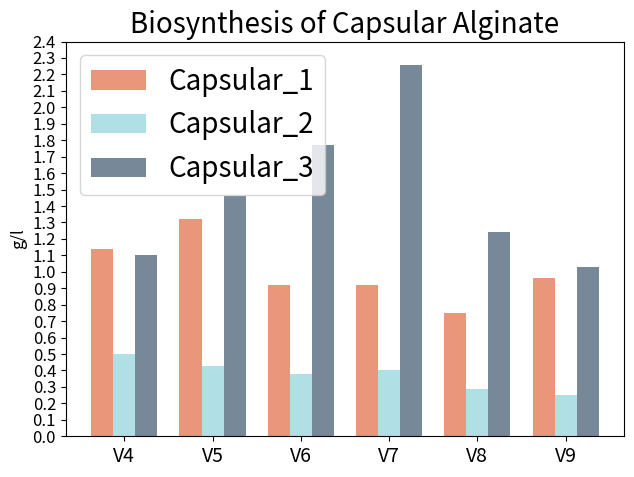

This chart was generated by the following Python code:
import matplotlib.pyplot as plt
import numpy as np
Capsular_1 = [1.14, 1.32, 0.92, 0.92, 0.75, 0.96]
Capsular_2 = [0.5, 0.43, 0.38, 0.4, 0.29, 0.25]
Capsular_3 = [1.1, 1.46, 1.77, 2.26, 1.24, 1.03]
labels = ["V4", "V5", "V6", "V7", "V8", "V9"] 
x = np.arange(len(labels))  # the label locations
width = 0.25  # the width of the bars
fig, ax = plt.subplots()
rects1 = ax.bar(x - width, Capsular_1, width, color = "darksalmon", label='Capsular_1')
rects2 = ax.bar(x, Capsular_2, width, color = "powderblue", label='Capsular_2')
rects3 = ax.bar(x + width, Capsular_3, width, label='Capsular_3', color = "lightslategrey")
ax.set_ylabel('g/l', fontsize = 12)
ax.set_title('Biosynthesis of Capsular Alginate', fontsize = 20)
ax.set_xticks(x)
ax.set_xticklabels(labels)
ax.legend(loc = 2, fontsize = 20)
fig.tight_layout()
plt.xticks(size = 14)
plt.yticks(size = 12)
plt.yticks(np.arange(0, 2.5, 0.1))
plt.show()
